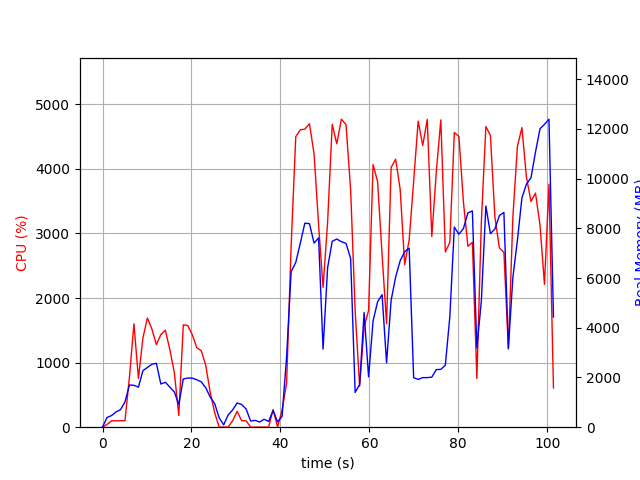

Data behind this chart, as committed beside it:
elapsed_time, nproc, cpu, mem_real, mem_virtual
4.172325134277344e-05, 1, 0.0, 8.68, 1285
1.008, 2, 42.7, 390.1, 1178
2.015, 2, 99.2, 467, 1238
3.023, 2, 99.2, 611.9, 1388
4.031, 2, 100.2, 705.5, 1520
5.039, 3, 100.1, 1012, 2557
6.048, 3, 774.4, 1698, 3213
7.058, 3, 1601, 1684, 3144
8.068, 3, 755.3, 1610, 3491
9.076, 3, 1381, 2270, 3813
10.09, 3, 1692, 2403, 3968
11.09, 3, 1522, 2530, 4356
12.1, 3, 1278, 2570, 4797
13.11, 2, 1434, 1736, 2647
14.12, 2, 1501, 1806, 2751
15.13, 2, 1201, 1613, 2867
16.14, 2, 846.8, 1418, 3037
17.15, 2, 182.3, 917.1, 3122
18.16, 2, 1584, 1940, 3308
19.17, 2, 1573, 1977, 3308
20.18, 2, 1432, 1975, 3348
21.19, 2, 1231, 1908, 3348
22.19, 2, 1184, 1825, 3368
23.2, 2, 961.4, 1590, 3404
24.21, 2, 539.3, 1211, 3452
25.22, 2, 223.7, 948.3, 3512
26.23, 2, 0.0, 376.6, 1014
27.24, 1, 2.0, 92.52, 299
28.25, 4, 3.0, 493.9, 2058
29.26, 4, 100.9, 695.8, 2384
30.27, 4, 246.3, 975.5, 2704
31.28, 4, 99.9, 911.7, 2608
32.29, 3, 100.0, 730.9, 2127
33.31, 3, 1.0, 248, 1477
34.32, 3, 1.0, 274.7, 1493
35.33, 3, 2.0, 207.8, 1427
36.34, 3, 1.0, 317.9, 1553
37.35, 3, 1.0, 231.5, 1457
38.36, 5, 272.9, 671.4, 2460
39.37, 3, 3.0, 211, 1404
40.38, 1, 266.1, 442.5, 4325
41.39, 1, 680.1, 2826, 10237
42.42, 1, 2813, 6256, 14336
43.46, 1, 4498, 6625, 14336
44.48, 1, 4603, 7407, 20673
45.5, 1, 4614, 8205, 20685
46.54, 1, 4698, 8184, 20685
47.58, 1, 4227, 7402, 20685
48.59, 1, 3135, 7612, 20741
49.6, 1, 2164, 3141, 20741
50.62, 1, 3179, 6417, 20741
51.66, 1, 4687, 7476, 20821
52.68, 1, 4387, 7566, 20903
53.72, 1, 4768, 7459, 20903
54.76, 1, 4684, 7391, 20903
55.8, 1, 3670, 6779, 20903
56.81, 1, 1806, 1399, 20903
57.82, 1, 636.0, 1720, 26535
58.83, 1, 1550, 4613, 26087
59.83, 1, 1807, 2025, 23015
... 41 more rows
